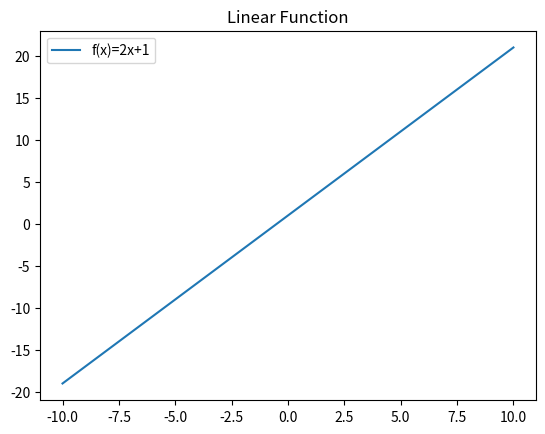
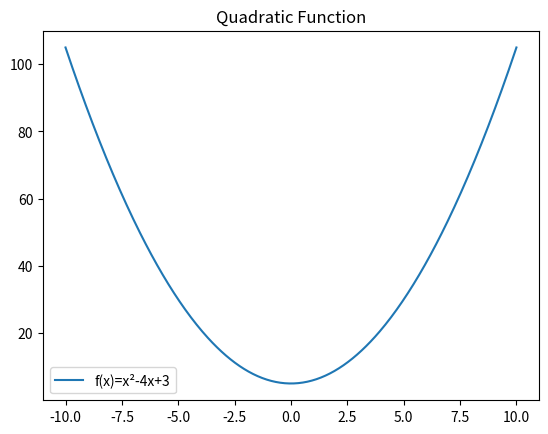
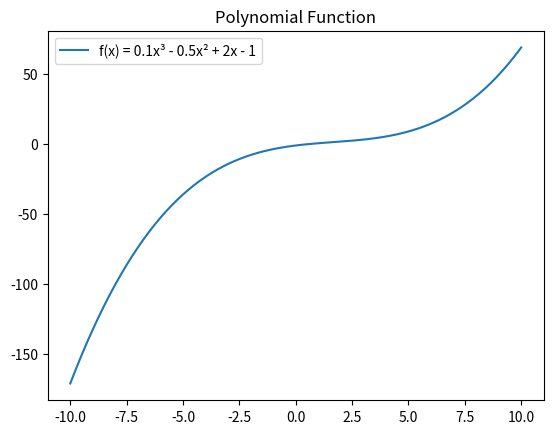
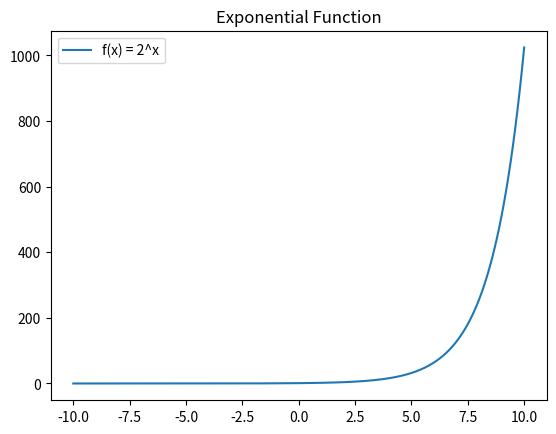

Here is the Python script that generated these plots, in order:
#fungsi linear
import numpy as np
import matplotlib.pyplot as plt

x = np.linspace(-10, 10, 400)
y = 2 * x + 1

plt.plot(x, y, label="f(x)=2x+1")
plt.title("Linear Function")
plt.legend()
plt.show()

#fungsi kuadrat
import numpy as np
import matplotlib.pyplot as plt

x = np.linspace(-10, 10, 400)
y = x**2 + 5

plt.plot(x, y, label='f(x)=x²-4x+3')
plt.title("Quadratic Function")
plt.legend()

plt.show()

#fungsi polinomial
import numpy as np
import matplotlib.pyplot as plt

x = np.linspace(-10, 10, 400)
y = 0.1 * x**3 - 0.5 * x**2 + 2 * x - 1

plt.plot(x, y, label="f(x) = 0.1x³ - 0.5x² + 2x - 1")
plt.title("Polynomial Function")
plt.legend()

plt.show()

#fungsi eksponensial
import numpy as np
import matplotlib.pyplot as plt

x = np.linspace(-10, 10, 400)
y = 2**x

plt.plot(x, y, label="f(x) = 2^x")
plt.title("Exponential Function")
plt.legend()

plt.show()
